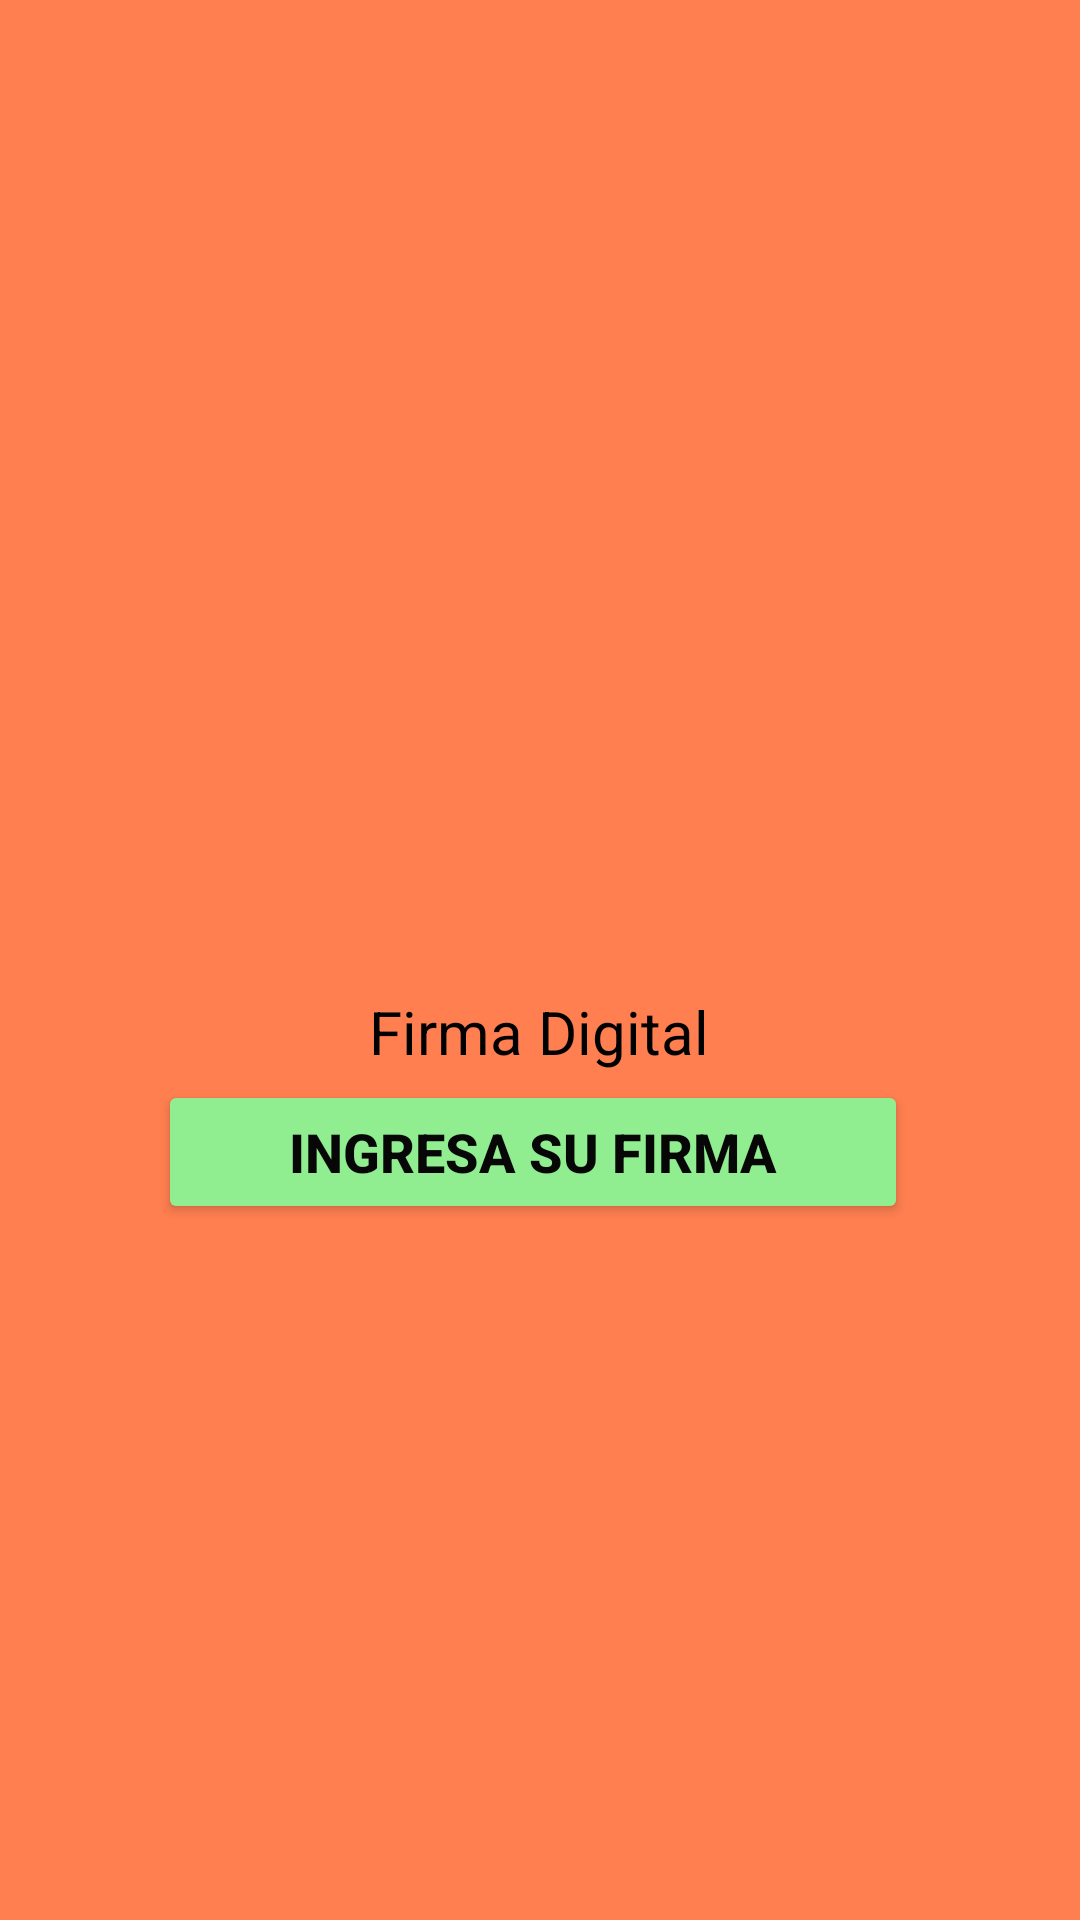

Reconstruct the res/layout file that produces this screen, plus the resources it refers to.
<!-- AndroidManifest.xml: application theme Theme.Ejercicio_2_4_sharon_salazar -->
<!-- res/layout/activity_main.xml -->
<?xml version="1.0" encoding="utf-8"?>
<androidx.constraintlayout.widget.ConstraintLayout xmlns:android="http://schemas.android.com/apk/res/android"
    xmlns:app="http://schemas.android.com/apk/res-auto"
    xmlns:tools="http://schemas.android.com/tools"
    android:layout_width="match_parent"
    android:layout_height="match_parent"
    android:background="#FF7F50"
    tools:context=".MainActivity">

    <ImageView
        android:id="@+id/capturaf"
        android:layout_width="257dp"
        android:layout_height="283dp"
        android:layout_gravity="center"
        app:layout_constraintBottom_toTopOf="@+id/txtviewsinicio"
        app:layout_constraintEnd_toEndOf="parent"
        app:layout_constraintStart_toStartOf="parent"
        app:layout_constraintTop_toTopOf="parent"
        app:layout_constraintVertical_bias="0.405"
        app:srcCompat="@drawable/icono" />

    <TextView
        android:id="@+id/txtviewsinicio"
        android:layout_width="wrap_content"
        android:layout_height="wrap_content"
        android:layout_alignParentStart="true"
        android:layout_gravity="center"
        android:text="Firma Digital"
        android:textColor="@color/black"
        android:textSize="20sp"
        app:layout_constraintBottom_toBottomOf="parent"
        app:layout_constraintEnd_toEndOf="parent"
        app:layout_constraintHorizontal_bias="0.498"
        app:layout_constraintStart_toStartOf="parent"
        app:layout_constraintTop_toTopOf="parent"
        app:layout_constraintVertical_bias="0.539" />

    <Button
        android:id="@+id/btnIngresar"
        android:layout_width="250dp"
        android:layout_height="wrap_content"
        android:layout_gravity="center"
        android:layout_marginBottom="232dp"
        android:backgroundTint="#90EE90"
        android:text="Ingresa su firma"
        android:textColor="#070707"
        android:textSize="18sp"
        android:textStyle="bold"
        app:layout_constraintBottom_toBottomOf="parent"
        app:layout_constraintEnd_toEndOf="parent"
        app:layout_constraintHorizontal_bias="0.478"
        app:layout_constraintStart_toStartOf="parent"
        app:layout_constraintTop_toBottomOf="@+id/txtviewsinicio"
        app:layout_constraintVertical_bias="1.0" />

</androidx.constraintlayout.widget.ConstraintLayout>
<!-- resources referenced by this layout -->
<resources>
  <style name="Theme.Ejercicio_2_4_sharon_salazar" parent="Base.Theme.Ejercicio_2_4_sharon_salazar" />
  <style name="Base.Theme.Ejercicio_2_4_sharon_salazar" parent="Theme.Material3.DayNight.NoActionBar">
          
          
      </style>
  <!-- not gathered from this repository: default colours our renderer supplied (Android Studio template values) -->
  <color name="black">#FF000000</color>
</resources>
